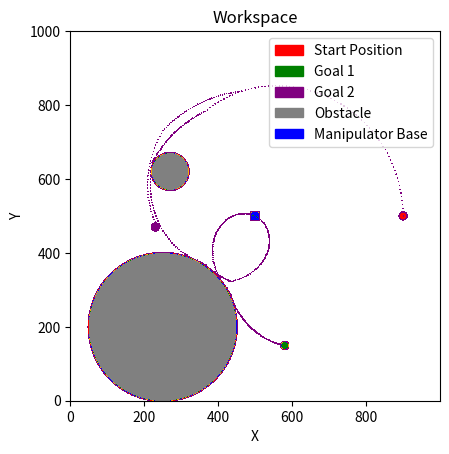

Source code (Python):
import numpy as np
import matplotlib.pyplot as plt
import matplotlib.colors as clr
import matplotlib.patches as mpatches

import math

BASE_POS = np.array([500, 500])

def draw_circle(workspace, origin, radius, color_value):
    inflated_radius = radius + 1
    for i in range(origin[0] - inflated_radius, origin[0] + inflated_radius):
        for j in range(origin[1] - inflated_radius, origin[1] + inflated_radius):
            if (origin[0] - i)**2 + (origin[1] - j)**2 <= inflated_radius**2:
                workspace[i, j] = color_value

    return workspace

def draw_square(workspace, origin, half_length, color_value):
    inflated_half_length = half_length + 1
    for i in range(origin[0] - inflated_half_length, origin[0] + inflated_half_length):
        for j in range(origin[1] - inflated_half_length, origin[1] + inflated_half_length):
            workspace[i, j] = color_value
    return workspace

def compute_fk(theta_1, theta_2, a_1, a_2):
    """ Compute forward kinematics for 2D planar manipulator.
        Input angles in degrees.
    """
    theta_1_rad = math.radians(theta_1)
    theta_2_rad = math.radians(theta_2)

    # Position of TCP w.r.t base link
    x = a_1 * math.cos(theta_1_rad) + a_2 * math.cos(theta_1_rad + theta_2_rad)
    y = a_1 * math.sin(theta_1_rad) + a_2 * math.sin(theta_1_rad + theta_2_rad)

    return np.array([x, y])

def tf_base_to_world(position):
    """ Transform base link coordinates to world coordinates. """
    return position + BASE_POS

def draw_path(workspace, path, color_value):
    for angle in path:
        pos = compute_fk(angle[0], angle[1], 200, 200)
        pos = tf_base_to_world(pos)
        workspace[math.floor(pos[0])][math.floor(pos[1])] = color_value
    return workspace

workspace = np.full((1000, 1000), 255)
workspace = draw_circle(workspace, (270, 620), 50, 0)
workspace = draw_circle(workspace, (250, 200), 200, 0)

workspace = draw_circle(workspace, (900, 500), 10, 150)
workspace = draw_circle(workspace, (580, 150), 10, 10)
workspace = draw_circle(workspace, (230, 470), 10, 200)

workspace = draw_square(workspace, (500, 500), 10, 20)



path1 = [(0, 0), (1, 1), (2, 2), (3, 3), (4, 4), (5, 5), (6, 6), (7, 7), (8, 8), (9, 9), (10, 10), (11, 11), (12, 12), (13, 13), (14, 14), (15, 15), (16, 16), (17, 17), (18, 18), (19, 19), (20, 20), (21, 21), (22, 22), (23, 23), (24, 24), (25, 25), (26, 26), (27, 27), (28, 28), (29, 29), (30, 30), (31, 31), (32, 32), (33, 33), (34, 34), (35, 35), (36, 36), (37, 37), (38, 38), (39, 39), (40, 40), (41, 41), (42, 42), (43, 43), (44, 44), (45, 45), (46, 46), (47, 47), (48, 48), (49, 49), (50, 50), (51, 51), (52, 52), (53, 53), (54, 54), (55, 55), (56, 56), (57, 57), (58, 58), (59, 59), (60, 60), (61, 61), (62, 62), (63, 63), (64, 64), (65, 65), (66, 66), (67, 67), (68, 68), (69, 69), (70, 70), (71, 71), (72, 72), (73, 73), (74, 74), (75, 75), (76, 76), (77, 77), (78, 77), (79, 77), (80, 77), (81, 77), (82, 77), (83, 77), (84, 77), (85, 77), (86, 77), (87, 77), (88, 77), (89, 77), (90, 77), (91, 77), (92, 77), (93, 77), (94, 77), (95, 77), (96, 77), (97, 77), (98, 77), (99, 77), (100, 77), (101, 77), (102, 77), (103, 77), (104, 77), (105, 77), (106, 77), (107, 77), (108, 77), (109, 77), (110, 77), (111, 77), (112, 77), (113, 77), (114, 77), (115, 78), (116, 78), (117, 79), (117, 80), (118, 81), (118, 82), (119, 83), (120, 84), (121, 85), (122, 86), (123, 87), (124, 88), (125, 89), (126, 90), (127, 91), (128, 92), (129, 93), (130, 94), (131, 95), (132, 96), (133, 97), (134, 98), (135, 99), (136, 100), (137, 101), (138, 102), (139, 103), (140, 104), (141, 105), (142, 106), (143, 107), (144, 108), (145, 109), (146, 110), (147, 111), (148, 112), (149, 113), (150, 114), (151, 115), (152, 116), (153, 117), (154, 118), (155, 119), (156, 120), (157, 121), (158, 122), (159, 122), (160, 123), (161, 123), (162, 123), (163, 124), (164, 124), (165, 124), (166, 124), (167, 124), (168, 124), (169, 124), (170, 124), (171, 124), (172, 124), (173, 124), (174, 124), (175, 124), (176, 124), (177, 124), (178, 124), (179, 124), (180, 124), (181, 124), (182, 124), (183, 124), (184, 124), (185, 124), (186, 124), (187, 124), (188, 124), (189, 125), (190, 126), (191, 127), (192, 128), (193, 129), (194, 130), (195, 131), (196, 132), (197, 133), (198, 134), (199, 135), (200, 136), (201, 137), (202, 138), (203, 139), (204, 140), (205, 141), (206, 142), (207, 143), (208, 144), (209, 145), (210, 146), (211, 147), (212, 148), (213, 149), (214, 150), (215, 151), (216, 152), (217, 153), (218, 154), (219, 155), (220, 156), (221, 157), (222, 158), (223, 159), (224, 160), (225, 161), (226, 162), (227, 163), (228, 164), (229, 165), (230, 166), (231, 167), (232, 168), (233, 169), (234, 170), (235, 171), (236, 172), (237, 173), (238, 174), (239, 175), (240, 176), (241, 177), (242, 178), (243, 179), (244, 180), (245, 181), (246, 182), (247, 183), (248, 184), (249, 185), (250, 186), (251, 187), (252, 188), (253, 189), (254, 190), (255, 191), (256, 192), (257, 193), (258, 194), (259, 195), (260, 196), (261, 197), (262, 198), (263, 199), (264, 200), (265, 201), (266, 202), (267, 203), (268, 204), (269, 205), (270, 206), (271, 207), (272, 208), (273, 209), (274, 210), (275, 211), (276, 212), (277, 213), (278, 214), (279, 215), (280, 216), (281, 217), (282, 218), (283, 219), (284, 220), (285, 221), (286, 222), (287, 223), (288, 224), (289, 225), (290, 226), (291, 227), (292, 228), (293, 229), (294, 230), (295, 231), (296, 232), (297, 233), (298, 234), (299, 235), (300, 236), (301, 237), (302, 238), (303, 239), (304, 240), (305, 241), (306, 242), (307, 243), (307, 244), (308, 245), (308, 246), (309, 247), (309, 248), (309, 249), (309, 250), (309, 251), (309, 252), (309, 253), (309, 254), (309, 255), (309, 256), (309, 257), (309, 258), (309, 259), (309, 260), (309, 261), (309, 262), (309, 263), (309, 264), (309, 265), (309, 266), (309, 267), (309, 268), (309, 269), (309, 270), (309, 271), (309, 272), (309, 273), (309, 274), (309, 275), (309, 276), (309, 277), (309, 278), (309, 279), (309, 280), (309, 281), (309, 282), (309, 283), (309, 284), (309, 285), (309, 286), (309, 287), (309, 288), (309, 289), (309, 290), (309, 291), (309, 292), (309, 293), (309, 294), (309, 295), (309, 296), (309, 297), (309, 298), (309, 299), (309, 300), (309, 301), (309, 302), (309, 303), (309, 304), (309, 305), (309, 306)]
path2 = [(0, 0), (1, 1), (2, 2), (3, 3), (4, 4), (5, 5), (6, 6), (7, 7), (8, 8), (9, 9), (10, 10), (11, 11), (12, 12), (13, 13), (14, 14), (15, 15), (16, 16), (17, 17), (18, 18), (19, 19), (20, 20), (21, 21), (22, 22), (23, 23), (24, 24), (25, 25), (26, 26), (27, 27), (28, 28), (29, 29), (30, 30), (31, 31), (32, 32), (33, 33), (34, 34), (35, 35), (36, 36), (37, 37), (38, 38), (39, 39), (40, 40), (41, 41), (42, 42), (43, 43), (44, 44), (45, 45), (46, 46), (47, 47), (48, 48), (49, 49), (50, 50), (51, 51), (52, 52), (53, 53), (54, 54), (55, 55), (56, 56), (57, 57), (58, 58), (59, 59), (60, 60), (61, 61), (62, 62), (63, 63), (64, 64), (65, 64), (66, 64), (67, 64), (68, 64), (69, 64), (70, 64), (71, 64), (72, 64), (73, 64), (74, 64), (75, 64), (76, 64), (77, 64), (78, 64), (79, 64), (80, 64), (81, 64), (82, 64), (83, 64), (84, 64), (85, 64), (86, 64), (87, 64), (88, 64), (89, 64), (90, 64), (91, 64), (92, 64), (93, 64), (94, 64), (95, 64), (96, 64), (97, 64), (98, 64), (99, 64), (100, 64), (101, 64), (102, 64), (103, 64), (104, 64), (105, 64), (106, 65), (107, 66), (108, 67), (109, 68), (110, 69), (111, 70), (112, 71), (113, 72), (114, 73), (115, 74), (116, 75), (117, 76), (118, 77), (119, 78), (120, 79), (121, 80), (122, 81), (123, 82), (124, 83), (125, 84), (126, 85), (127, 86), (128, 87), (129, 88), (130, 89), (131, 90), (132, 91), (133, 92), (134, 93), (135, 94), (136, 95), (137, 96)]


workspace = draw_path(workspace, path1, 10)
workspace = draw_path(workspace, path2, 200)

workspace_image = workspace.T

bounds = [0, 9, 19, 51, 101, 151, 254, 255]
colormap = clr.ListedColormap(['gray', 'green', 'blue', 'orange', 'red', 'purple', 'white'])
norm = clr.BoundaryNorm(bounds, colormap.N)
fig2 = plt.figure()


plt.xlabel("X")
plt.ylabel("Y")
plt.ylim(0, 1000)

red_patch = mpatches.Patch(color='red', label='Start Position')
green_patch = mpatches.Patch(color='green', label='Goal 1')
yellow_patch = mpatches.Patch(color='purple', label='Goal 2')
grey_patch = mpatches.Patch(color='grey', label='Obstacle')
purple_patch = mpatches.Patch(color='blue', label='Manipulator Base')
plt.legend(handles=[red_patch, green_patch, yellow_patch, grey_patch, purple_patch])

plt.title("Workspace")

plt.imshow(workspace_image, cmap=colormap, norm=norm, origin="upper")

plt.show()